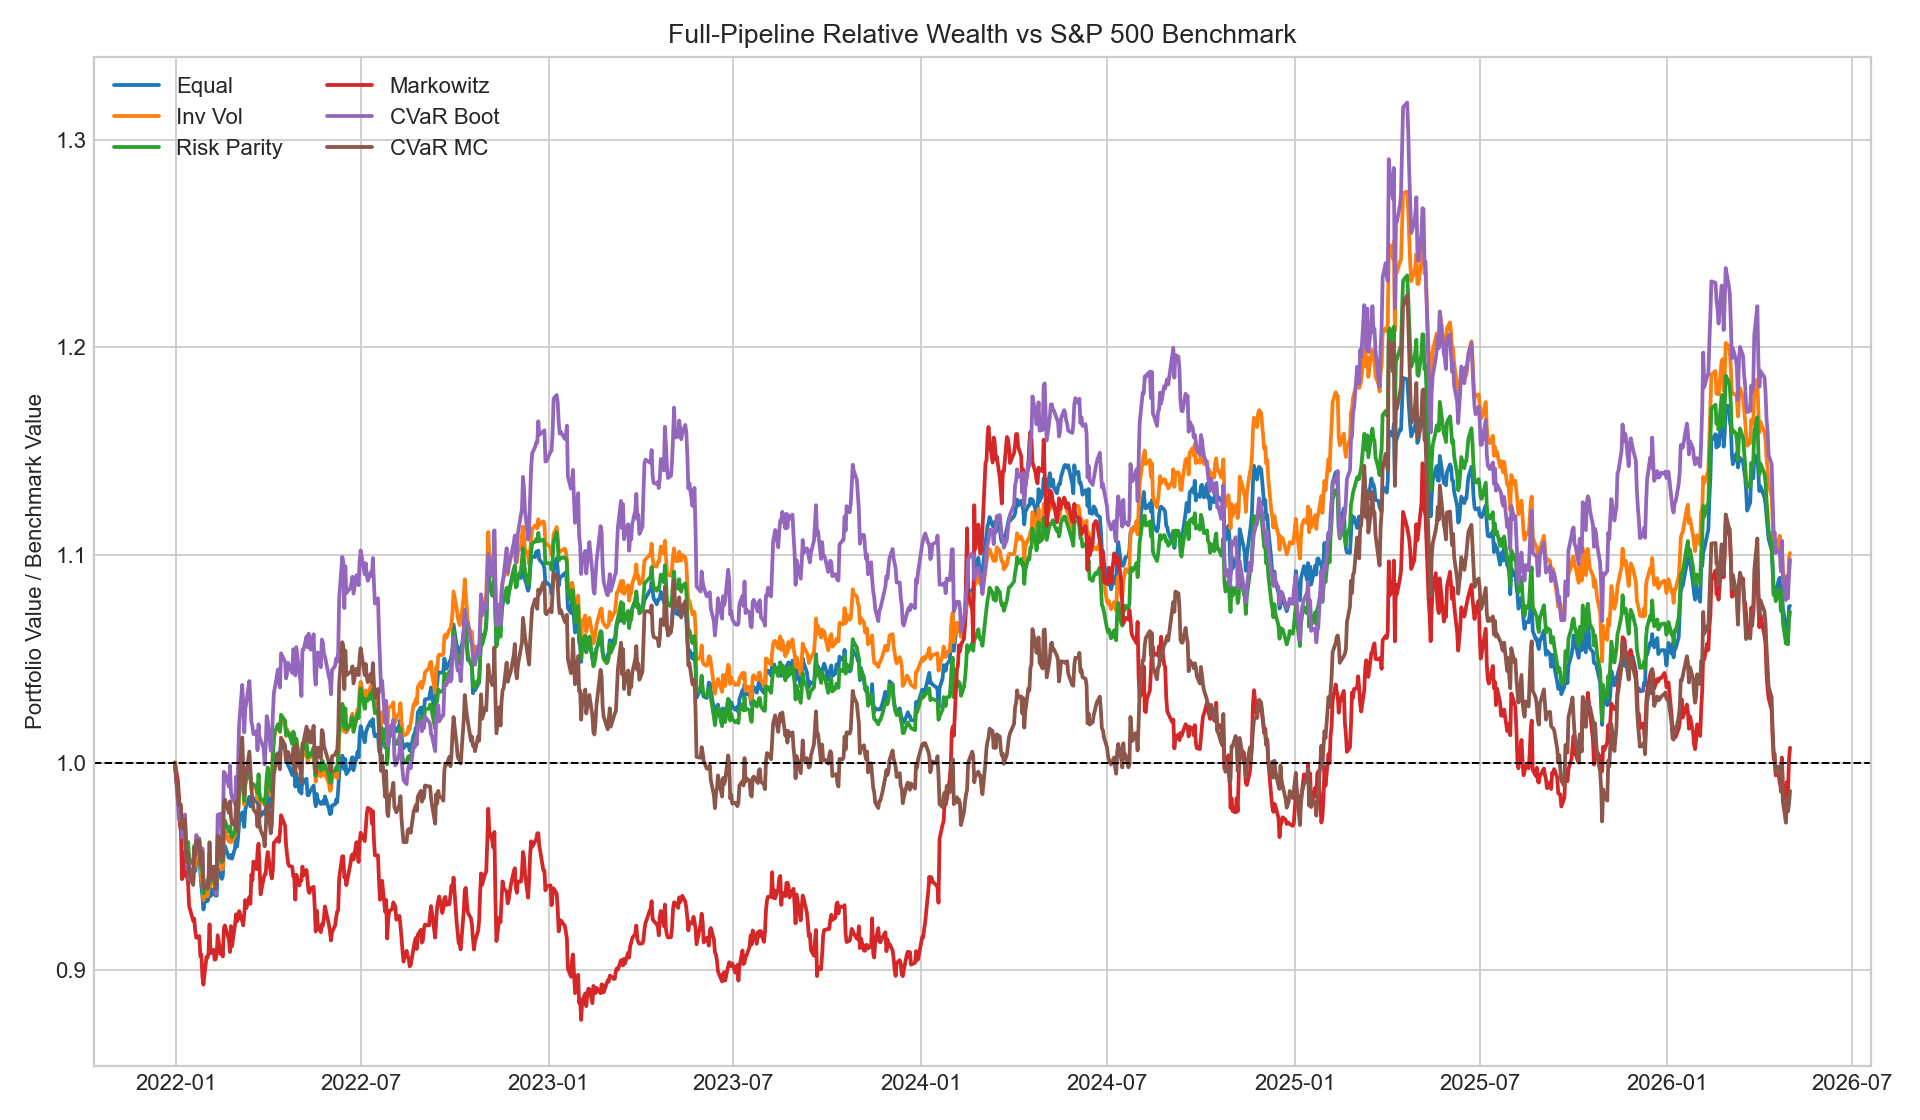

The table this chart was drawn from, first rows:
date, equal, inverse_volatility, risk_parity, markowitz_best_sharpe_default, cvar_bootstrap, cvar_montecarlo
2021-12-31, 1.0, 1.0, 1.0, 1.0, 1.0, 1.0
2022-01-03, 0.9868, 0.9834, 0.9861, 0.9914, 0.9808, 0.9847
2022-01-04, 0.982, 0.9776, 0.9813, 0.9838, 0.9726, 0.9794
2022-01-05, 0.9755, 0.9745, 0.9785, 0.9695, 0.9749, 0.9803
2022-01-06, 0.9718, 0.9707, 0.9753, 0.967, 0.9746, 0.9797
2022-01-07, 0.962, 0.9611, 0.9668, 0.9439, 0.9641, 0.9684
2022-01-10, 0.9641, 0.9592, 0.9701, 0.9573, 0.975, 0.9726
2022-01-11, 0.9579, 0.9535, 0.9613, 0.945, 0.9586, 0.9576
2022-01-12, 0.9564, 0.95, 0.9579, 0.9494, 0.9487, 0.9521
2022-01-13, 0.9569, 0.9523, 0.9618, 0.9417, 0.9538, 0.9566
2022-01-14, 0.9497, 0.9441, 0.9539, 0.9309, 0.944, 0.9463
2022-01-18, 0.9459, 0.9429, 0.9511, 0.9238, 0.942, 0.9411
2022-01-19, 0.9507, 0.9517, 0.96, 0.9248, 0.9591, 0.959
2022-01-20, 0.9477, 0.9499, 0.9569, 0.9189, 0.9565, 0.9551
2022-01-21, 0.9518, 0.9566, 0.9626, 0.9156, 0.9652, 0.9622
2022-01-24, 0.954, 0.9599, 0.9634, 0.9165, 0.962, 0.9623
2022-01-25, 0.9475, 0.9518, 0.9555, 0.9068, 0.9556, 0.9536
2022-01-26, 0.9404, 0.9436, 0.949, 0.9076, 0.9533, 0.9507
2022-01-27, 0.9361, 0.9424, 0.9481, 0.8971, 0.9587, 0.957
2022-01-28, 0.9293, 0.9339, 0.9371, 0.8931, 0.9434, 0.9399
2022-01-31, 0.9375, 0.9397, 0.943, 0.9064, 0.9412, 0.9408
2022-02-01, 0.9333, 0.9357, 0.9392, 0.906, 0.9398, 0.9394
2022-02-02, 0.9349, 0.939, 0.9409, 0.9081, 0.9423, 0.9434
2022-02-03, 0.9473, 0.9535, 0.9549, 0.9221, 0.9568, 0.9617
2022-02-04, 0.9357, 0.9407, 0.9426, 0.9082, 0.9447, 0.944
2022-02-07, 0.9391, 0.9448, 0.9469, 0.9098, 0.9497, 0.95
2022-02-08, 0.9365, 0.943, 0.9433, 0.9051, 0.9435, 0.9447
2022-02-09, 0.936, 0.9415, 0.9414, 0.9053, 0.9367, 0.9392
2022-02-10, 0.9359, 0.9422, 0.9438, 0.9078, 0.946, 0.9451
2022-02-11, 0.9489, 0.9544, 0.9593, 0.9169, 0.9749, 0.9649
2022-02-14, 0.9451, 0.9522, 0.9557, 0.9078, 0.9754, 0.9625
2022-02-15, 0.944, 0.9487, 0.952, 0.9085, 0.9647, 0.9533
2022-02-16, 0.9455, 0.949, 0.9532, 0.9067, 0.967, 0.9528
2022-02-17, 0.9586, 0.9648, 0.9701, 0.9202, 0.9956, 0.9786
2022-02-18, 0.9599, 0.9668, 0.9721, 0.9216, 0.9949, 0.9822
2022-02-22, 0.9541, 0.962, 0.9667, 0.9148, 0.9884, 0.9758
2022-02-23, 0.9545, 0.9648, 0.9693, 0.9088, 0.9986, 0.9814
2022-02-24, 0.9555, 0.9617, 0.9667, 0.9213, 0.9856, 0.9738
2022-02-25, 0.9537, 0.9621, 0.9641, 0.9116, 0.9833, 0.9705
2022-02-28, 0.9588, 0.965, 0.9668, 0.9222, 0.9801, 0.9698
2022-03-01, 0.9664, 0.9746, 0.976, 0.927, 0.9932, 0.9813
2022-03-02, 0.9596, 0.9674, 0.9675, 0.9236, 0.9841, 0.9672
2022-03-03, 0.9645, 0.9767, 0.9761, 0.9248, 1, 0.9774
2022-03-04, 0.9708, 0.9853, 0.9863, 0.9285, 1.018, 0.9929
2022-03-07, 0.976, 0.9956, 0.9957, 0.9237, 1.037, 1.012
2022-03-08, 0.9735, 0.9871, 0.9886, 0.9216, 1.028, 0.9975
2022-03-09, 0.969, 0.9797, 0.9815, 0.9273, 1.015, 0.9847
2022-03-10, 0.9773, 0.9885, 0.9905, 0.9338, 1.026, 0.9946
2022-03-11, 0.9795, 0.9917, 0.9922, 0.9299, 1.029, 0.9948
2022-03-14, 0.9835, 0.9968, 0.9988, 0.9352, 1.039, 1.005
2022-03-15, 0.979, 0.9926, 0.9925, 0.932, 1.031, 0.9963
2022-03-16, 0.9797, 0.9872, 0.9904, 0.946, 1.02, 0.9879
2022-03-17, 0.9809, 0.9882, 0.9894, 0.9433, 1.018, 0.982
2022-03-18, 0.9829, 0.9886, 0.9897, 0.9523, 1.014, 0.9776
2022-03-21, 0.9814, 0.9869, 0.9883, 0.9487, 1.015, 0.9753
2022-03-22, 0.9804, 0.9825, 0.9854, 0.957, 1.006, 0.9692
2022-03-23, 0.9874, 0.9902, 0.9944, 0.961, 1.018, 0.98
2022-03-24, 0.9777, 0.9819, 0.9848, 0.9496, 1.012, 0.9701
2022-03-25, 0.9743, 0.9809, 0.982, 0.9366, 1.011, 0.9675
2022-03-28, 0.9763, 0.9814, 0.9823, 0.9443, 1.007, 0.9641
... 1,027 more rows
